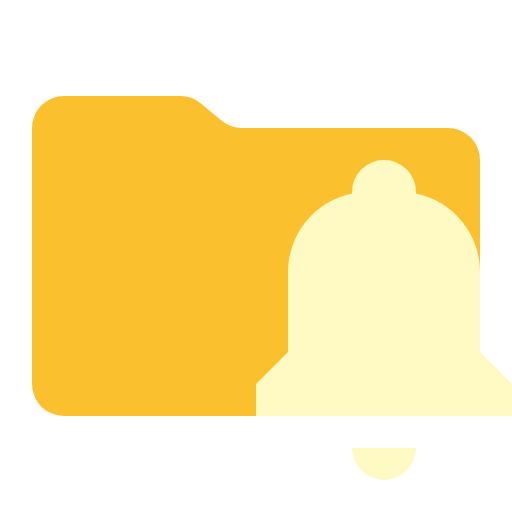
t = 0.00 s
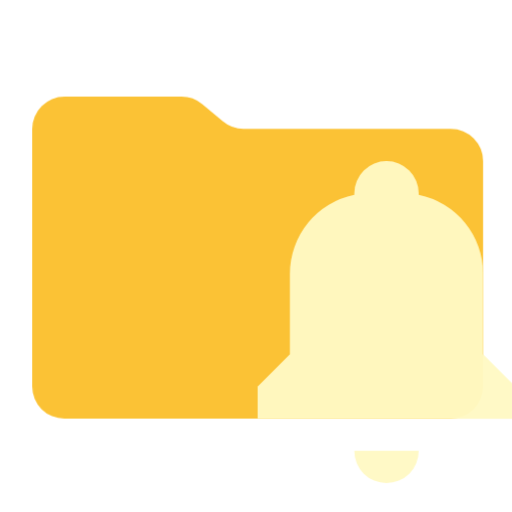
t = 0.38 s
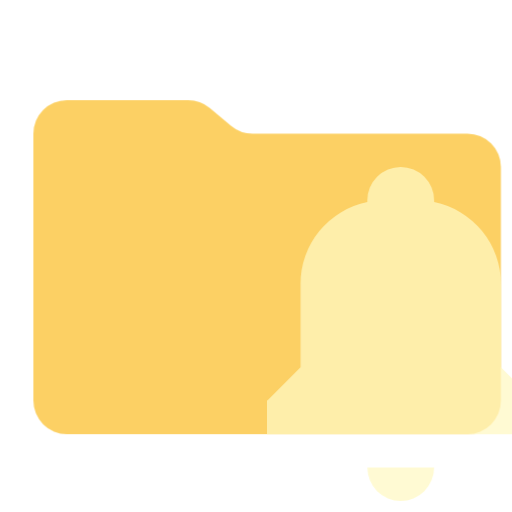
t = 1.13 s
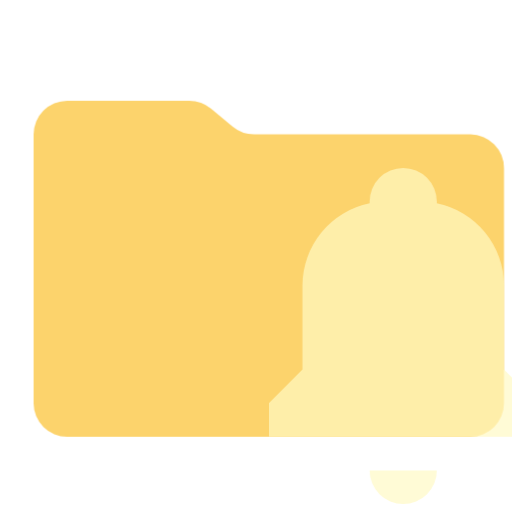
t = 1.50 s
t = 1.88 s: frame unchanged from t = 1.13 s, image omitted
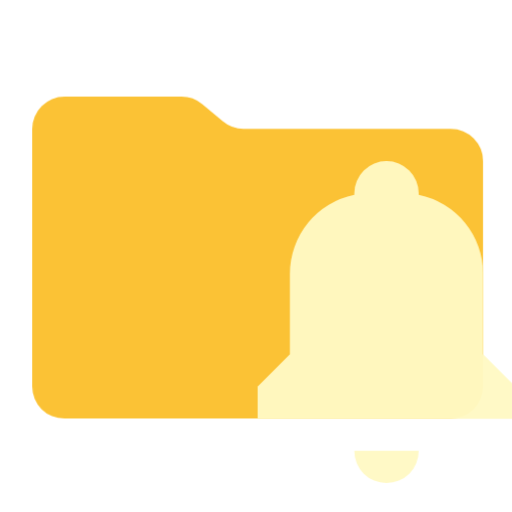
t = 2.63 s

The animated SVG that drew these frames (rendered in a browser with its animation timeline set to each time). Animation: 1 CSS @keyframes rule; one cycle of 3.00 s, repeats indefinitely.

<svg xmlns="http://www.w3.org/2000/svg" viewBox="0 0 32 32" shape-rendering="geometricPrecision">
      <style>
        .animated { 
          animation: breathing 3s ease-in-out infinite;
        }
        @keyframes breathing {
          0% { opacity: 1; transform: scale(1); }
          50% { opacity: 0.7; transform: scale(1.05); }
          100% { opacity: 1; transform: scale(1); }
        }
      </style><path class="animated" fill="#fbc02d" d="m13.844 7.536-1.288-1.072A2 2 0 0 0 11.276 6H4a2 2 0 0 0-2 2v16a2 2 0 0 0 2 2h24a2 2 0 0 0 2-2V10a2 2 0 0 0-2-2H15.124a2 2 0 0 1-1.28-.464"/><path class="animated" fill="#fff9c4" d="M24 30a2 2 0 0 0 2-2h-4a2 2 0 0 0 2 2m6-8v-5a5 5 0 0 0-4-4.9V12a2 2 0 0 0-4 0v.1a5 5 0 0 0-4 4.9v5l-2 2v2h16v-2Z"/></svg>
